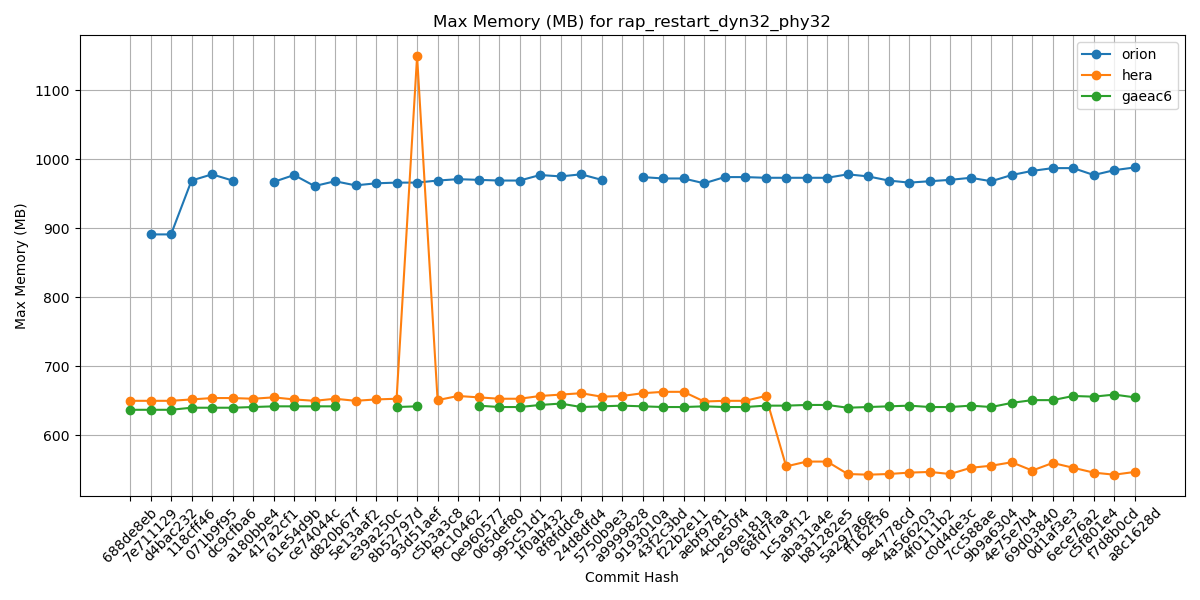

Data behind this chart, as committed beside it:
Hash, orion, hera, gaeac6
688de8eb, , 650, 637
7e711129, 891, 650, 637
d4bac232, 891, 650, 637
118cff46, 969, 652, 640
071b9f95, 978, 654, 640
dc9cfba6, 969, 654, 640
a180bbe4, , 653, 641
417a2cf1, 967, 655, 642
61e54d9b, 977, 652, 642
ce74044c, 961, 650, 642
d820b67f, 968, 653, 642
5e13aaf2, 962, 650, 
e39a250c, 965, 652, 
8b52797d, 966, 653, 641
93d51aef, 966, 1149, 642
c5b3a3c8, 969, 651, 
f9c10462, 971, 657, 
0e960577, 970, 655, 643
065def80, 969, 653, 641
995c51d1, 969, 653, 641
1f0ab432, 977, 657, 644
8f8fddc8, 975, 659, 646
24d8dfd4, 978, 661, 641
5750b9e3, 970, 656, 642
a9999828, , 657, 643
9193010a, 974, 661, 642
43f2c3bd, 972, 663, 641
f22b2e11, 972, 663, 641
aebf9781, 965, 649, 642
4cbe50f4, 974, 650, 641
269e181a, 974, 650, 641
68fd7faa, 973, 657, 643
1c5a9f12, 973, 555, 643
aba31a4e, 973, 562, 644
b81282e5, 973, 562, 644
5a297a6e, 978, 544, 640
ff162f36, 975, 543, 641
9e4778cd, 969, 544, 642
4a566203, 966, 546, 643
4f0111b2, 968, 547, 641
c0d4de3c, 970, 544, 641
7cc588ae, 973, 553, 643
9b9a6304, 968, 556, 641
4e75e7b4, 977, 561, 647
69d03840, 983, 549, 651
0d1af3e3, 987, 560, 651
6ece76a2, 987, 553, 657
c5f801e4, 977, 546, 656
f7d8b0cd, 984, 543, 659
a8c1628d, 988, 547, 655
